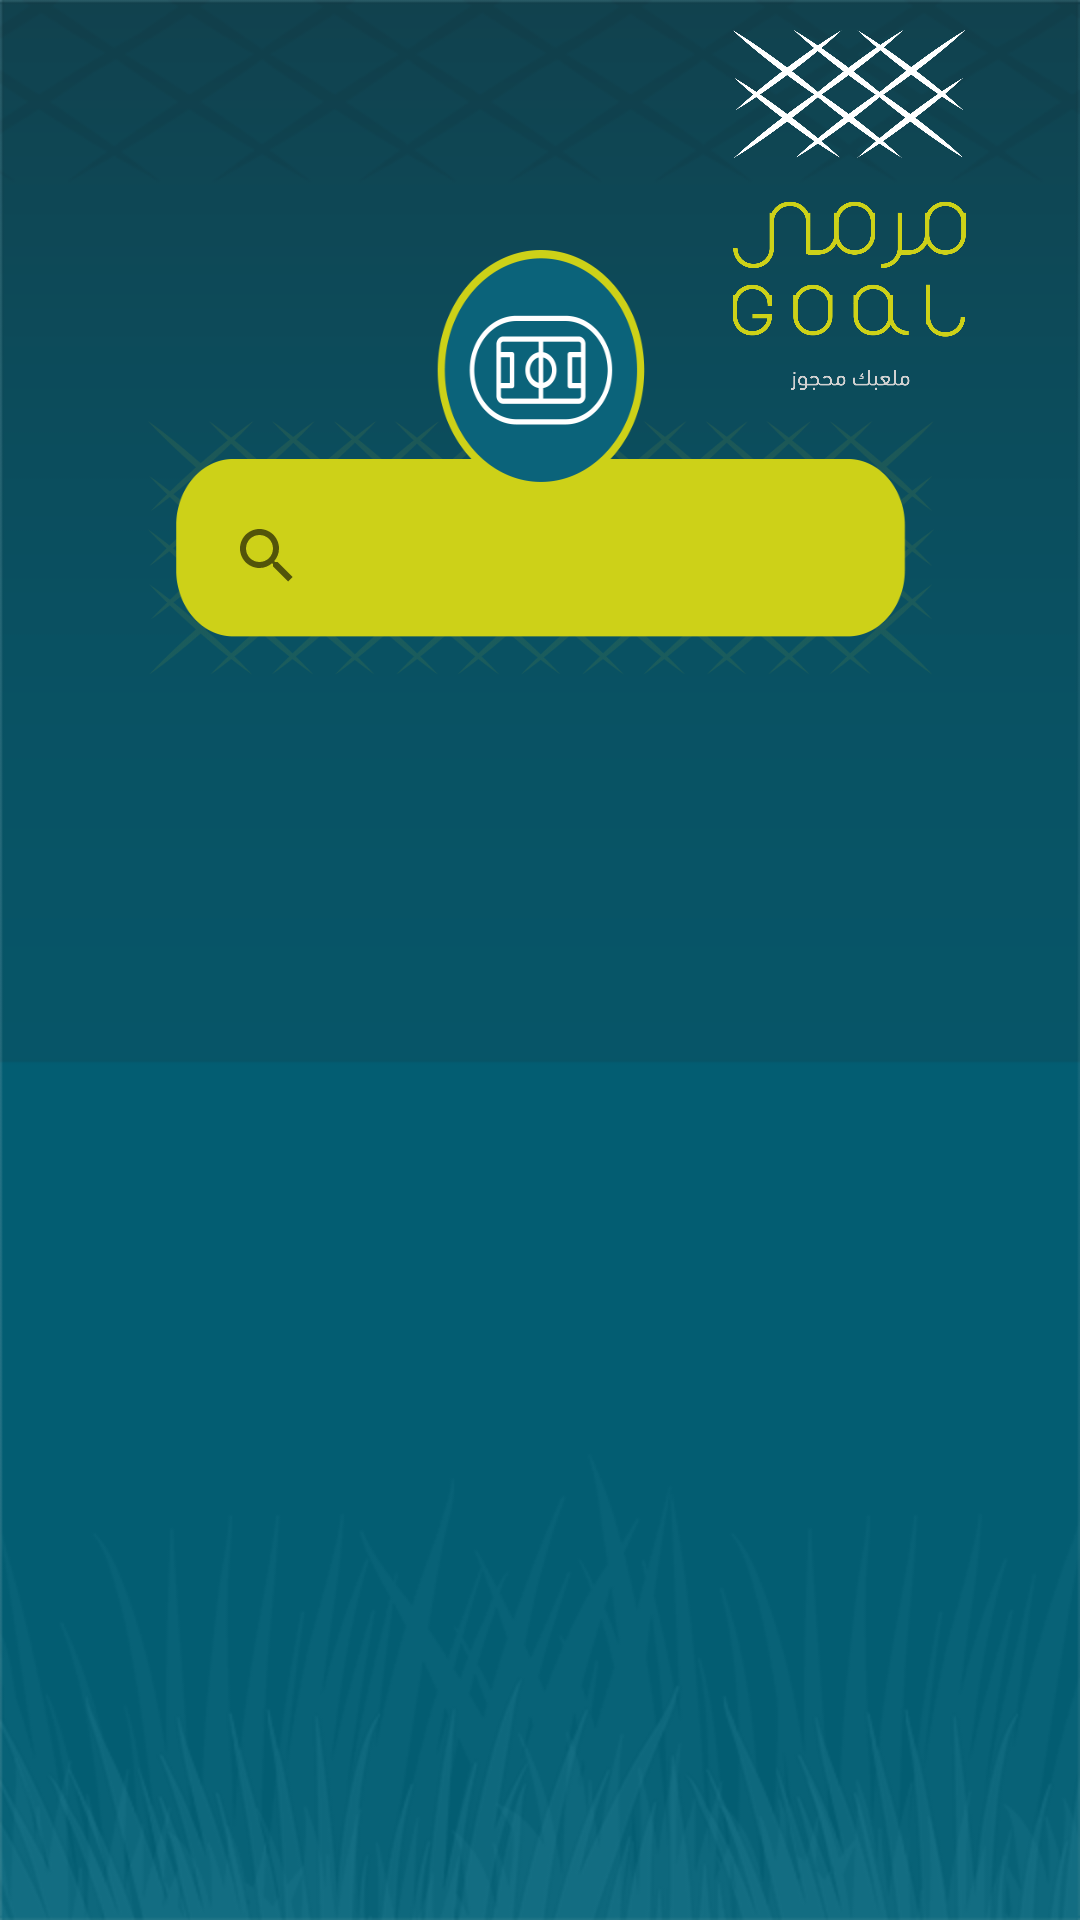

The Android layout XML behind this screen, and the referenced resources:
<!-- AndroidManifest.xml: application theme AppTheme -->
<!-- res/layout/activity_list_marma.xml -->
<?xml version="1.0" encoding="utf-8"?>
<ScrollView xmlns:android="http://schemas.android.com/apk/res/android"
    android:layout_width="match_parent"
    android:layout_height="match_parent"
    xmlns:app="http://schemas.android.com/apk/res-auto"
    android:background="@drawable/back"
    android:fillViewport="true"
    android:fitsSystemWindows="true"
    >

    <LinearLayout xmlns:android="http://schemas.android.com/apk/res/android"
        xmlns:tools="http://schemas.android.com/tools"
        android:layout_width="match_parent"
        android:layout_height="match_parent"
        android:orientation="vertical"
        tools:context="com.Alatheer.marmy.UI.ListMarma">

    <RelativeLayout
        android:layout_width="match_parent"
        android:layout_height="wrap_content"
        android:orientation="horizontal">


        <ImageView
            android:layout_width="150dp"
            android:layout_height="120dp"
            android:layout_alignParentRight="true"
            android:layout_marginTop="10dp"
            android:src="@drawable/logo"
            />
    </RelativeLayout>
    <FrameLayout
        android:layout_width="270dp"
        android:layout_height="150dp"
        android:layout_gravity="center"
        android:layout_marginTop="-50dp"
        android:background="@drawable/header"
        android:gravity="center_horizontal"
        android:paddingTop="85dp"


        android:paddingLeft="20dp"
        android:paddingRight="20dp"
        >

        <android.support.v7.widget.SearchView
            android:layout_width="match_parent"
            android:layout_height="40dp"
            android:hint="@string/search"
            android:textColorHint="@color/colorPrimary"
            app:queryHint="@string/search"

            >

        </android.support.v7.widget.SearchView>
    </FrameLayout>



        <android.support.v7.widget.RecyclerView
            android:id="@+id/recyc_ground"
            android:layout_width="match_parent"
            android:layout_height="match_parent"></android.support.v7.widget.RecyclerView>


</LinearLayout>
</ScrollView>
<!-- resources referenced by this layout -->
<resources>
  <color name="colorPrimary">#075567</color>
  <!-- drawable back: png bitmap (drawable, 38079 bytes) -->
  <!-- drawable header: png bitmap (drawable, 36974 bytes) -->
  <!-- drawable logo: png bitmap (drawable, 113243 bytes) -->
  <string name="search">Search For Name Playground</string>
  <style name="AppTheme" parent="Theme.AppCompat.Light.DarkActionBar">
          
          <item name="colorPrimary">@color/colorPrimary</item>
          <item name="colorPrimaryDark">@color/colorPrimaryDark</item>
          <item name="colorAccent">@color/colorAccent</item>
      </style>
  <color name="colorPrimaryDark">#075567</color>
  <color name="colorAccent">#075567</color>
</resources>
